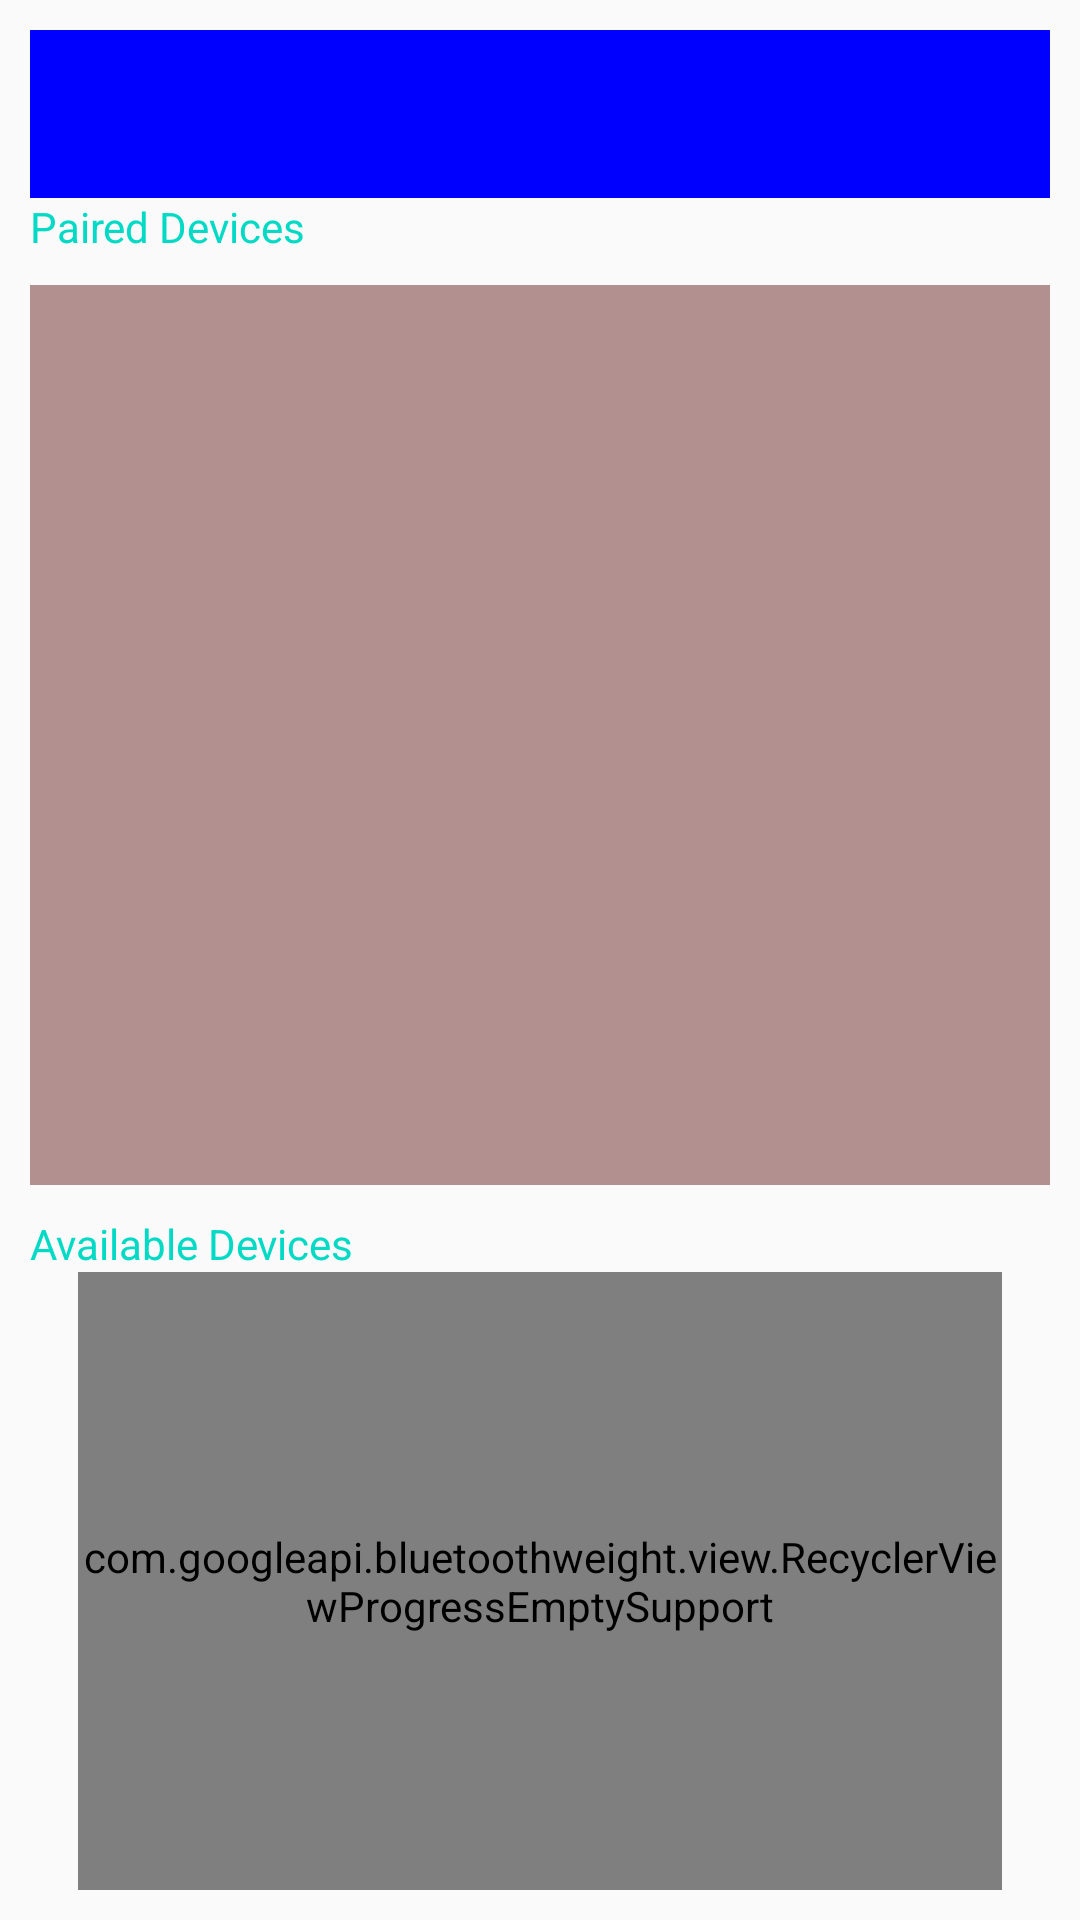

Produce the Android XML layout that renders to this screen, including the resource entries it uses.
<!-- AndroidManifest.xml: activity theme MyMaterialTheme.Base -->
<!-- res/layout/activity_scan.xml -->
<ScrollView xmlns:android="http://schemas.android.com/apk/res/android"
    android:layout_width="fill_parent"
    android:layout_height="wrap_content"
    xmlns:tools="http://schemas.android.com/tools"
    xmlns:app="http://schemas.android.com/apk/res-auto"
    android:fillViewport="true">



    <LinearLayout
        android:layout_width="match_parent"
        android:layout_height="wrap_content"
        android:orientation="vertical"
        android:padding="10dip" >
        <com.google.android.material.appbar.AppBarLayout
            android:layout_width="match_parent"
            android:layout_height="wrap_content"
            android:theme="@style/AppTheme.AppBarOverlay"
            app:elevation="0dp">

            <androidx.appcompat.widget.Toolbar
                android:id="@+id/toolbar"
                android:layout_width="match_parent"
                android:layout_height="?attr/actionBarSize"
                android:background="?attr/colorAccent"
                app:popupTheme="@style/AppTheme.PopupOverlay" />

            <LinearLayout
                android:id="@+id/ad_container"
                android:orientation="horizontal"
                android:layout_width="match_parent"
                android:layout_height="wrap_content"
                android:background="@color/adFilling"
                app:layout_behavior="@string/appbar_scrolling_view_behavior"
                android:gravity="center"/>

        </com.google.android.material.appbar.AppBarLayout>



        <TextView
            android:layout_width="match_parent"
            android:layout_height="wrap_content"
            android:gravity="center_vertical"
            android:text="Paired Devices" />

        <ListView
            android:id="@+id/listView"
            android:layout_width="match_parent"
            android:layout_height="300dp"
            android:layout_marginTop="10dip"
            android:background="#B29090" >
        </ListView>

        <TextView
            android:layout_width="match_parent"
            android:layout_height="wrap_content"
            android:layout_marginTop="10dip"
            android:gravity="center_vertical"
            android:text="Available Devices" />

        <ProgressBar
            android:id="@+id/progressBar"
            android:layout_width="60dp"
            android:layout_height="60dp"
            android:layout_centerInParent="true"
            android:layout_centerHorizontal="true"
            android:layout_centerVertical="true"
            android:layout_gravity="center_horizontal"
            android:indeterminate="true"
            android:visibility="gone" />

        <com.googleapi.bluetoothweight.view.RecyclerViewProgressEmptySupport
            android:id="@+id/list"
            android:name=".DeviceFragment"
            android:layout_width="match_parent"
            android:layout_height="match_parent"
            android:layout_marginLeft="16dp"
            android:layout_marginRight="16dp"
            app:layout_behavior="@string/appbar_scrolling_view_behavior"
            tools:context=".DeviceFragment"
            tools:listitem="@layout/list_device_item" />

        <TextView
            android:id="@+id/empty_list"
            android:layout_width="match_parent"
            android:layout_height="wrap_content"
            android:layout_gravity="center"
            android:layout_margin="@dimen/text_margin"
            android:text="@string/empty_list_message"
            android:textAlignment="center"
            tools:ignore="RtlCompat" />
        <com.google.android.material.floatingactionbutton.FloatingActionButton
            android:id="@+id/fab"
            android:layout_width="wrap_content"
            android:layout_height="wrap_content"
            android:layout_gravity="bottom|end"
            android:layout_margin="@dimen/fab_margin"
            android:src="@drawable/ic_bluetooth_white_24dp" />
    </LinearLayout>



</ScrollView>
<!-- resources referenced by this layout -->
<resources>
  <color name="adFilling">#333333</color>
  <dimen name="fab_margin">16dp</dimen>
  <dimen name="text_margin">16dp</dimen>
  <string name="empty_list_message">No nearby devices found. Tap on the bottom-right button to start a new device discovery.</string>
  <style name="AppTheme.AppBarOverlay" parent="ThemeOverlay.AppCompat.Dark.ActionBar" />
  <style name="AppTheme.PopupOverlay" parent="ThemeOverlay.AppCompat.Light" />
  <style name="MyMaterialTheme.Base" parent="Theme.AppCompat.Light.DarkActionBar">
          <item name="windowNoTitle">true</item>
          <item name="windowActionBar">true</item>
          <item name="colorPrimary">@color/colorPrimary</item>
          <item name="colorPrimaryDark">#000c66</item>
          <item name="colorAccent">#0000ff</item> 
          <item name="android:textColor">@color/colorAccent</item>
          <item name="android:windowContentTransitions">true</item>
  
          
          
      </style>
  <!-- not gathered from this repository: default colours our renderer supplied (Android Studio template values) -->
  <color name="colorPrimary">#FF6200EE</color>
  <color name="colorAccent">#FF03DAC5</color>
</resources>
